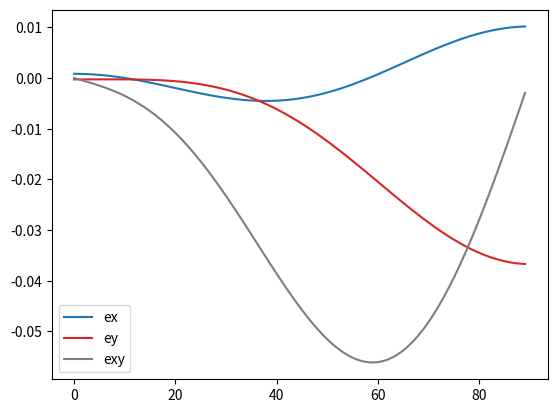

Write the Python code that produced this figure.
import numpy as np 
import matplotlib.pyplot as plt

def Q_ply(ply,th=0, fabric = False):
    ''' Stress =[Q]*strain
    '''
    if th == 0:
        th = ply['theta']
    E_l = ply['Ex']
    E_t = ply['Ey']
    G = ply['G']
    v_lt = ply['v']
    v_tl = v_lt*(E_t/E_l)
    if fabric:
        Q = np.array([[(E_l+E_t)/2/(1-v_lt*v_tl),v_lt*E_t/(1-v_lt*v_tl),0],[v_lt*E_t/(1-v_lt*v_tl),(E_l+E_t)/2/(1-v_lt*v_tl),0],[0,0,G]])
    else:
        Q = np.array([[E_l/(1-v_lt*v_tl),v_lt*E_t/(1-v_lt*v_tl),0],[v_lt*E_t/(1-v_lt*v_tl),E_t/(1-v_lt*v_tl),0],[0,0,G]])
    m = np.cos(th*(np.pi/180))
    n = np.sin(th*(np.pi/180))
    Te = np.array([[m**2,n**2,n*m],[n**2,m**2,-n*m],[-2*n*m,2*n*m,m**2-n**2]])
    Ts1 = np.array([[m**2,n**2,-2*n*m],[n**2,m**2,2*n*m],[n*m,-n*m,m**2-n**2]])
    Q = np.dot(Ts1,np.dot(Q,Te))
    return  Q

def S_ply(ply,th=0):
    ''' strain=[S_k]*Stress
    '''
    E_l = ply['Ex']
    E_t = ply['Ey']
    G = ply['G']
    v_lt = ply['v']
    v_tl = v_lt*(E_l/E_t)
    S = np.array([[1/E_l,-v_tl/E_t,0],[-v_lt/E_l,1/E_t,0],[0,0,1/G]])

    m = np.cos(th*(np.pi/180))
    n = np.sin(th*(np.pi/180))
    Te1 = np.array([[m**2,n**2,-n*m],[n**2,m**2,n*m],[2*n*m,-2*n*m,m**2-n**2]])
    Ts = np.array([[m**2,n**2,2*n*m],[n**2,m**2,-2*n*m],[-n*m,n*m,m**2-n**2]])
    S = np.dot(Te1,np.dot(S,Ts))
    return  S

def get_laminate(laminato,Compliance:bool = False):
    '''
    input:
    - laminato : dict {'s': [mm],'Ex':[Mpa],'Ey':[Mpa],'G':[Mpa],'v':[add],'fabric':[bool]}
    output:
    - A,B,D or - Compliance = [[A,B],[B,D]]
    '''
    s = 0
    for lamina in laminato: # definisco lo Spessore
        s += lamina['s']
    z_0 = s/2 # Cordinata piano strato
    A = np.zeros([3,3])
    B = np.zeros([3,3])
    D = np.zeros([3,3])
    for lamina in laminato:
        s_k = lamina['s']
        z_k = z_0 # limite superiore
        z_0 += -s_k # limite inferiore
        #print(f'centro {z_k}, Sk {z_k} sk-1 {z_0}')
        Q_k = Q_ply(lamina,fabric = lamina['fabric'])
        A += Q_k*s_k
        B += Q_k*s_k*(z_k + z_0)/2
        D += Q_k*((z_k)**3-(z_0)**3)/3
    if Compliance:
        return get_compliance(A,B,D),s
    else:
        return A,B,D,s

def get_compliance(A,B,D):
    temp_sup = np.concatenate((A,B), axis =1)
    temp_inf = np.concatenate((B,D), axis =1)
    return np.concatenate((temp_sup,temp_inf))

def get_engineering_constants(Q,s=0):
    ''' input  Stress =[Q]*strain
    '''
    (n,_) = Q.shape
    Ex = 0
    Ey = 0
    v = 0
    stress_x = np.zeros((n,1))
    stress_y = np.zeros((n,1))
    stress_x[0] = 1
    stress_y[1] = 1

    Stain_x = np.linalg.solve(Q,stress_x)
    Ex = stress_x[0]/Stain_x[0]
    v = - Stain_x[1]/Stain_x[0]
    Stain_y = np.linalg.solve(Q,stress_y)
    Ey = stress_y[1]/Stain_y[1]
    if s != 0:
        Ex = Ex/s        
        Ey = Ey/s
    return float(Ex),float(Ey),float(v)

def get_Bending_stiffness(A,B,D):
    A_1 = np.linalg.inv(A)
    return D - np.dot(B,np.dot(A_1,B))

def main():
#   sk [mm]   Ek0 [Mpa]   Ek90[Mpa]   v    G [Mpa]  
    rc_200 = {'s':0.26,'Ex':53522,'Ey':53522,'v':0.03,'G':2929,'fabric':True,'theta':0}
    rc_400 = {'s':0.49,'Ex':53522,'Ey':53522,'v':0.03,'G':2929,'fabric':True,'theta':0}
    xc_400 = {'s':0.47,'Ex':57770,'Ey':57770,'v':0.03,'G':3186,'fabric':True,'theta':45}
    uc_300 = {'s':0.33,'Ex':118454,'Ey':7104,'v':0.29,'G':3531,'fabric':False,'theta':0}
    #resina = {'s':0.1,'Ex':0,'Ey':0,'v':0,'G':0,'fabric':False,'theta':0}
    laminato = [rc_200,rc_400,xc_400,uc_300,uc_300,uc_300,rc_400,uc_300,uc_300,uc_300,xc_400,rc_400]
    s = 0
    for i in laminato:
        E_l = i['Ex']*i['s']
        E_t = i['Ey']*i['s']
        s += i['s']
    E_l = E_l/s
    print(E_l)
    print(E_t)
    print('-------------------------------')

    sigma = [100,0,0]
    th = np.arange(0,90)
    res_e = np.zeros([th.size,3])
    k = 0
    composito = {'Ex':117.5*10**3,'Ey':9.8*10**3,'G':9.8*10**3,'v':0.3,'theta':0}
    for theta in th:
        S_k = S_ply(composito,theta)
        res_e[k,:] = np.dot(S_k,sigma)
        k += 1

    Q_k = Q_ply(composito)
    print(Q_k)
    print(get_engineering_constants(Q_k))

    _,ax = plt.subplots()
    ax.plot(th,res_e[:,0],label = 'ex')
    ax.plot(th,res_e[:,1],'tab:red',label = 'ey')
    ax.plot(th,2*res_e[:,2],'tab:grey',label = 'exy')
    ax.legend()
    plt.show()
    #
    print('--------------------------------')
    #test = {'s': 0.05,'Ex':117.5*10**3,'Ey':9.8*10**3,'G':9.8*10**3,'v':0.3,'fabric': False,'theta':0}
    #laminato = [test,test]
    laminato = [rc_200,rc_400]


    A,B,D,_ = get_laminate(laminato)
    print(get_Bending_stiffness(A,B,D))
    print('- A')
    print(A)
    print('- B')
    print(B)
    print('- D')
    print(D)
    t = s
    print(D[0,0]/(t**3/12))

if __name__ ==  "__main__":
    main()

